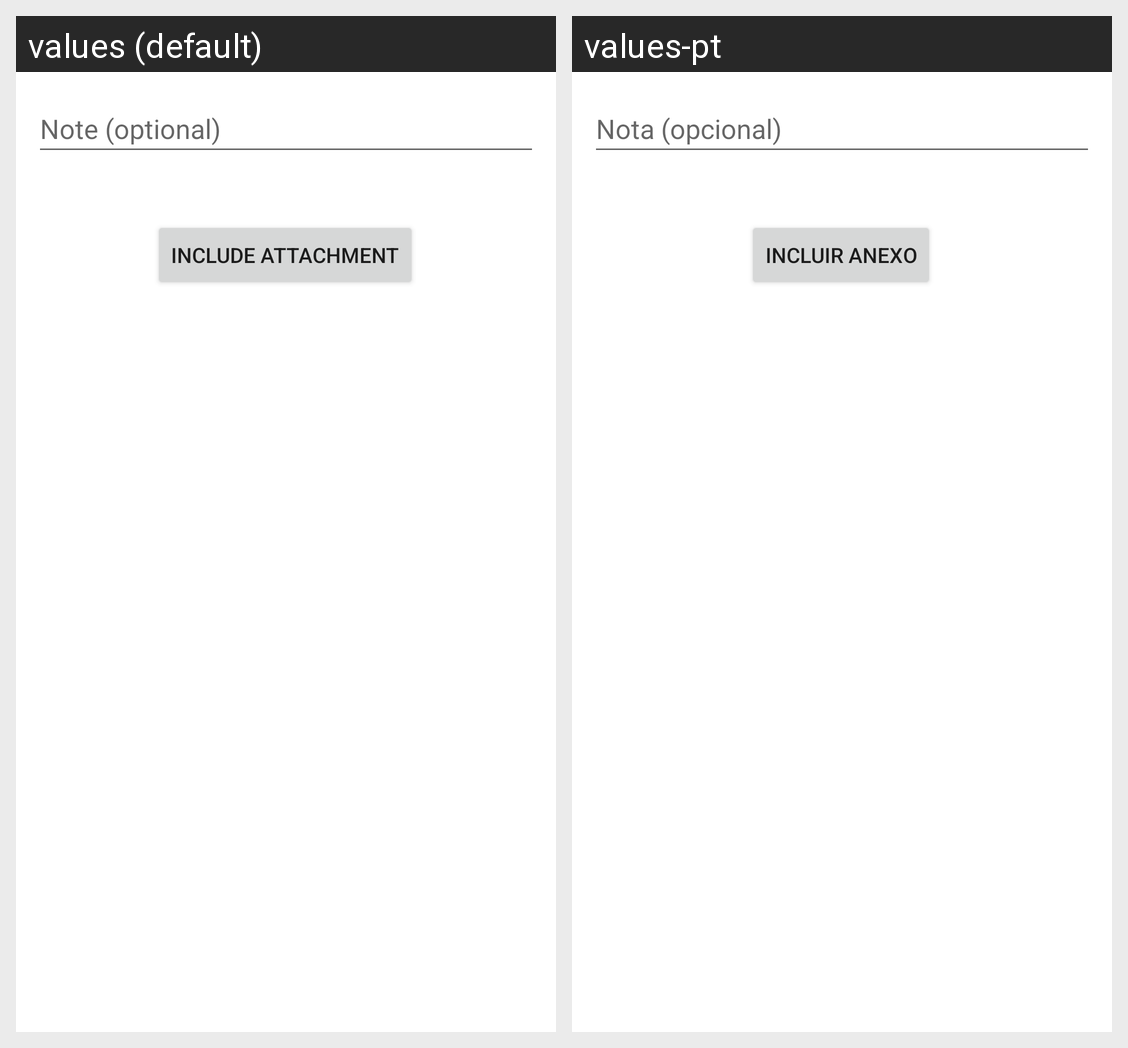

Locale-by-locale string values for the Android screen shown in this grid:
Android screen res/layout/new_estimation_layout.xml rendered under 2 locales, left to right: values (default), values-pt. Device: Nexus 5 (rendered at 1080×1920; each locale shown at half size, 540×960, under a caption strip naming it); theme Theme.Elevation.
Strings drawn on this screen, with the default value and each locale's value (text and hints the layout hard-codes, and strings that could not be matched under every locale, appear in the picture but are not listed):

include_attachment
  values: INCLUDE ATTACHMENT
  values-pt: INCLUIR ANEXO

note_optional
  values: Note (optional)
  values-pt: Nota (opcional)
